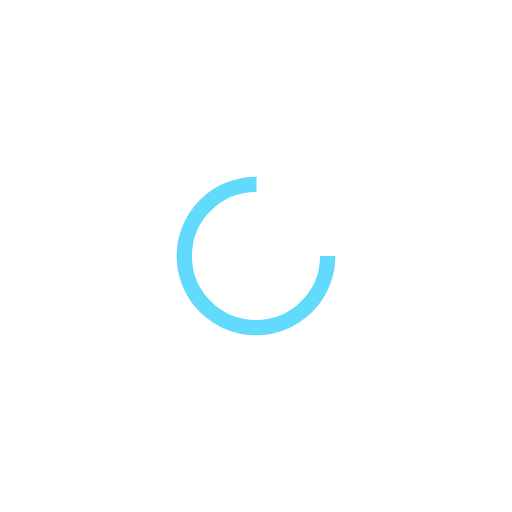
t = 0.00 s
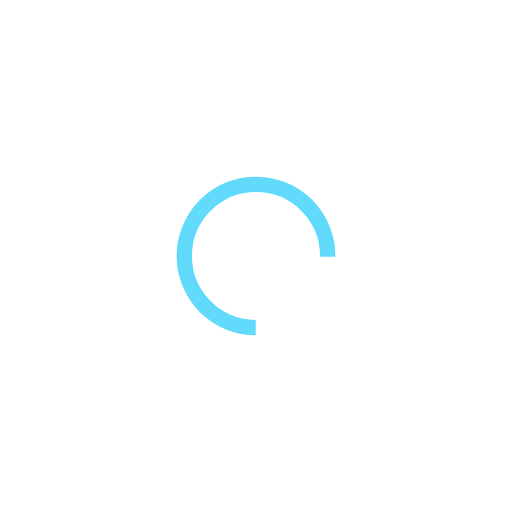
t = 0.14 s
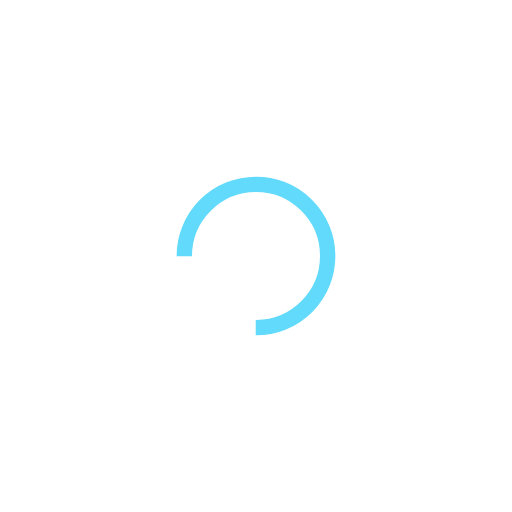
t = 0.28 s
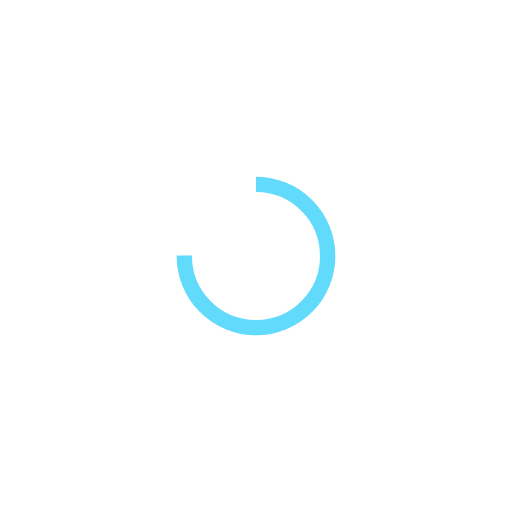
t = 0.42 s

The animated SVG that drew these frames (rendered in a browser with its animation timeline set to each time). Animation: 1 SMIL element (animateTransform=1); one cycle of 0.56 s, repeats indefinitely.

<?xml version="1.0" encoding="utf-8"?>
<svg xmlns="http://www.w3.org/2000/svg" xmlns:xlink="http://www.w3.org/1999/xlink" style="margin: auto; background: rgba(255, 255, 255, 0); display: block; --darkreader-inline-bgimage: initial; --darkreader-inline-bgcolor:rgba(18, 20, 20, 0); shape-rendering: auto;" width="230px" height="230px" viewBox="0 0 100 100" preserveAspectRatio="xMidYMid" data-darkreader-inline-bgimage="" data-darkreader-inline-bgcolor="">
<circle cx="50" cy="50" fill="none" stroke="#61dafb" stroke-width="3" r="14" stroke-dasharray="65.97344572538566 23.991148575128552" data-darkreader-inline-stroke="" style="--darkreader-inline-stroke:#5dd1f1;">
  <animateTransform attributeName="transform" type="rotate" repeatCount="indefinite" dur="0.5586592178770949s" values="0 50 50;360 50 50" keyTimes="0;1"></animateTransform>
</circle>
<!-- [ldio] generated by https://loading.io/ --></svg>
